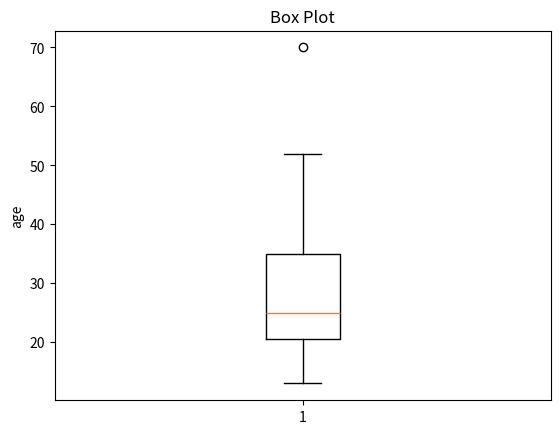

This chart was generated by the following Python code:
import matplotlib.pyplot as plt
import statistics
import numpy as np

data = [13, 15, 16, 16, 19, 20, 20, 21, 22, 22, 25, 25, 25, 25, 30, 33, 33, 35, 35, 35, 35, 36, 40, 45, 46, 52, 70]

# 求均值
mean_value = statistics.mean(data)
print(f'Mean: {mean_value}')

# 求中位数
median_value = statistics.median(data)
print(f'Median: {median_value}')

# 求众数
mode_value = statistics.mode(data)
print(f'Mode: {mode_value}')

# 求中列数
min_value = np.min(data)
max_value = np.max(data)
midrange = (min_value+max_value)/2
print(f'MidRange: {midrange}')

# 求五数概括
minimum = np.min(data)
q1 = np.percentile(data, 25)
median = np.median(data)
q3 = np.percentile(data, 75)
maximum = np.max(data)
print(f'FiveNum: {minimum},{q1},{median},{q3},{maximum}')

# 画箱型图
plt.boxplot(data)
plt.title('Box Plot')
plt.ylabel('age')
plt.show()
